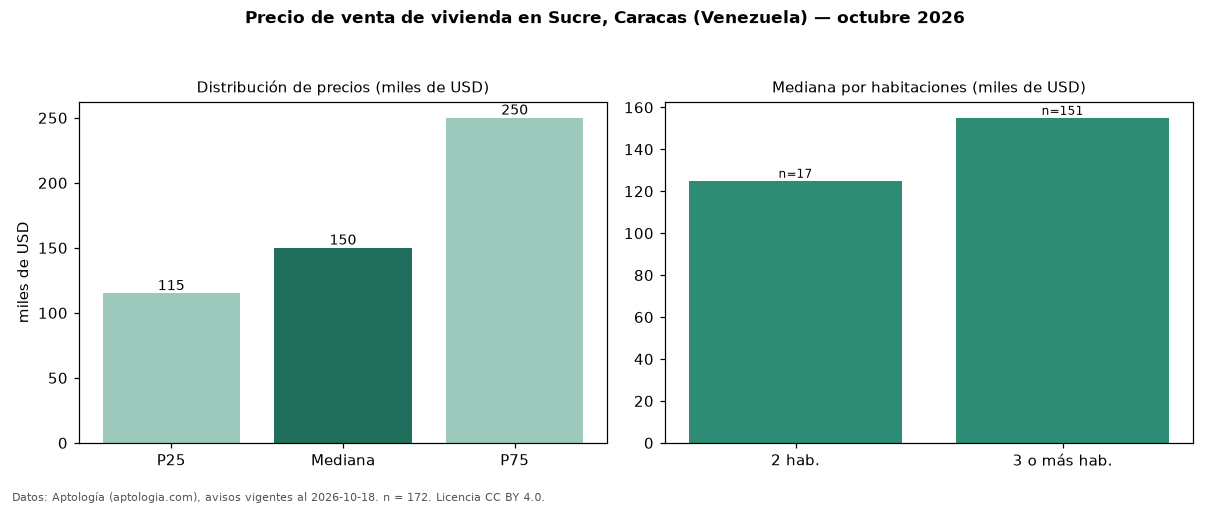

The data file committed next to this chart (first rows):
seccion, metrica, valor, moneda, n
precio, p25, 115000, USD, 172
precio, mediana, 150000, USD, 172
precio, p75, 250000, USD, 172
precio, minimo, 49500, USD, 172
precio, maximo, 600000, USD, 172
m2, mediana_precio_m2, 942, USD, 163
m2, area_mediana_m2, 158.0, m2, 163
banos, mediana_banos, 3.0, , 
parqueadero, pct_con_parqueadero, 96.4, %, 168
habitaciones, 2, 125000, USD, 17
habitaciones, 3+, 155000, USD, 151
fuente, fecha_datos, 2026-10-18, , 
fuente, atribucion, https://www.aptologia.com/ve/venta/carac…, , 
fuente, licencia, CC BY 4.0, , 
